Photos from the image-classification dataset "data3" in the GitHub repository TylerLababidi/ASaAI. Its 4 classes are: mild demented, moderate demented, non demented, very mild demented.

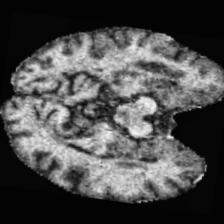
Label: very mild demented

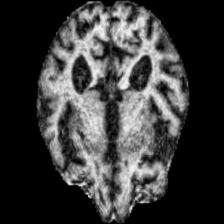
Label: moderate demented

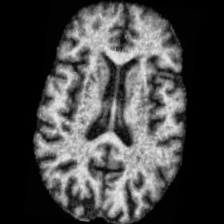
Label: non demented

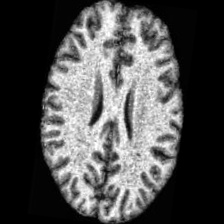
Label: non demented

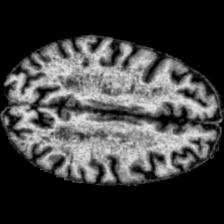
Label: mild demented

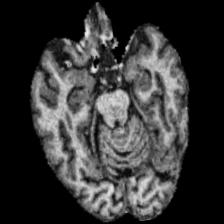
Label: very mild demented
